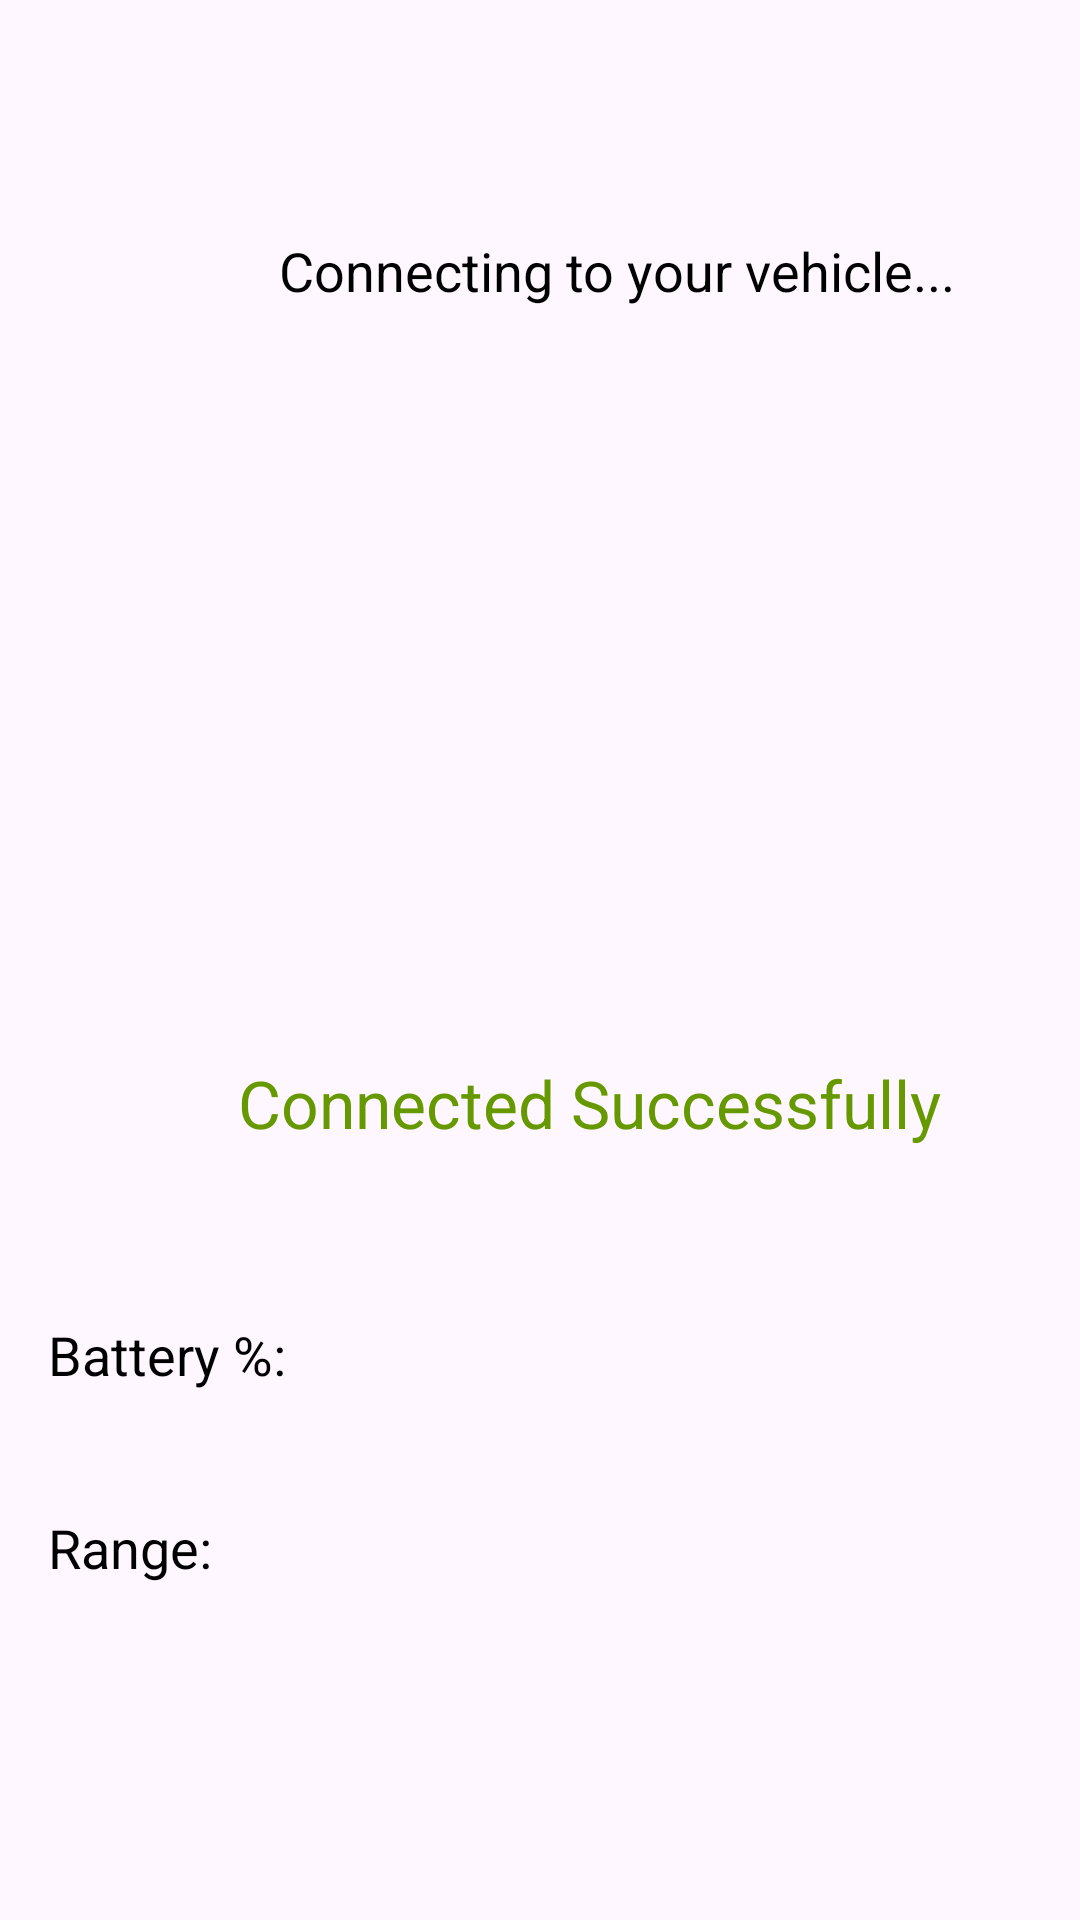

Android layout source for this screen:
<!-- AndroidManifest.xml: application theme Theme.EV50 -->
<!-- res/layout/fragment_home.xml -->
<?xml version="1.0" encoding="utf-8"?>
<androidx.constraintlayout.widget.ConstraintLayout xmlns:android="http://schemas.android.com/apk/res/android"
    xmlns:app="http://schemas.android.com/apk/res-auto"
    xmlns:tools="http://schemas.android.com/tools"
    android:layout_width="match_parent"
    android:layout_height="match_parent"
    android:padding="16dp"
    tools:context=".ui.home.HomeFragment">

    

    <TextView
        android:id="@+id/textView"
        android:layout_width="379dp"
        android:layout_height="wrap_content"
        android:layout_marginTop="64dp"
        android:text="Connecting to your vehicle..."
        android:textAlignment="center"
        android:textColor="@android:color/black"
        android:textSize="18sp"
        app:layout_constraintBottom_toTopOf="@+id/car"
        app:layout_constraintTop_toTopOf="parent"
        app:layout_constraintVertical_bias="0.145"
        tools:layout_editor_absoluteX="-2dp" />

    <TextView
        android:id="@+id/textView2"
        android:layout_width="361dp"
        android:layout_height="wrap_content"
        android:layout_marginBottom="57dp"
        android:text="Connected Successfully"
        android:textAlignment="center"
        android:textColor="@android:color/holo_green_dark"
        android:textSize="22sp"
        app:layout_constraintBottom_toTopOf="@+id/textView3"
        tools:layout_editor_absoluteX="16dp" />

    <TextView
        android:id="@+id/textView3"
        android:layout_width="361dp"
        android:layout_height="wrap_content"
        android:layout_marginBottom="40dp"
        android:text="Battery %: "
        android:textColor="@android:color/black"
        android:textSize="18sp"
        app:layout_constraintBottom_toTopOf="@+id/textView4"
        tools:layout_editor_absoluteX="0dp" />

    <TextView
        android:id="@+id/textView4"
        android:layout_width="0dp"
        android:layout_height="wrap_content"
        android:layout_marginBottom="96dp"
        android:text="Range: "
        android:textColor="@android:color/black"
        android:textSize="18sp"
        app:layout_constraintBottom_toBottomOf="parent"
        app:layout_constraintEnd_toEndOf="parent"
        app:layout_constraintHorizontal_bias="0.0"
        app:layout_constraintStart_toStartOf="parent" />

    <ImageView
        android:id="@+id/car"
        android:layout_width="382dp"
        android:layout_height="208dp"
        android:layout_marginEnd="8dp"
        android:layout_marginBottom="40dp"
        android:src="@drawable/car"
        app:layout_constraintBottom_toTopOf="@+id/textView2"
        app:layout_constraintEnd_toEndOf="parent"
        app:layout_constraintHorizontal_bias="0.272"
        app:layout_constraintStart_toStartOf="parent"
        app:layout_constraintTop_toTopOf="parent"
        app:layout_constraintVertical_bias="0.834" />

</androidx.constraintlayout.widget.ConstraintLayout>
<!-- resources referenced by this layout -->
<resources>
  <style name="Theme.EV50" parent="Base.Theme.EV50" />
  <style name="Base.Theme.EV50" parent="Theme.Material3.DayNight.NoActionBar">
          
          
      </style>
</resources>
